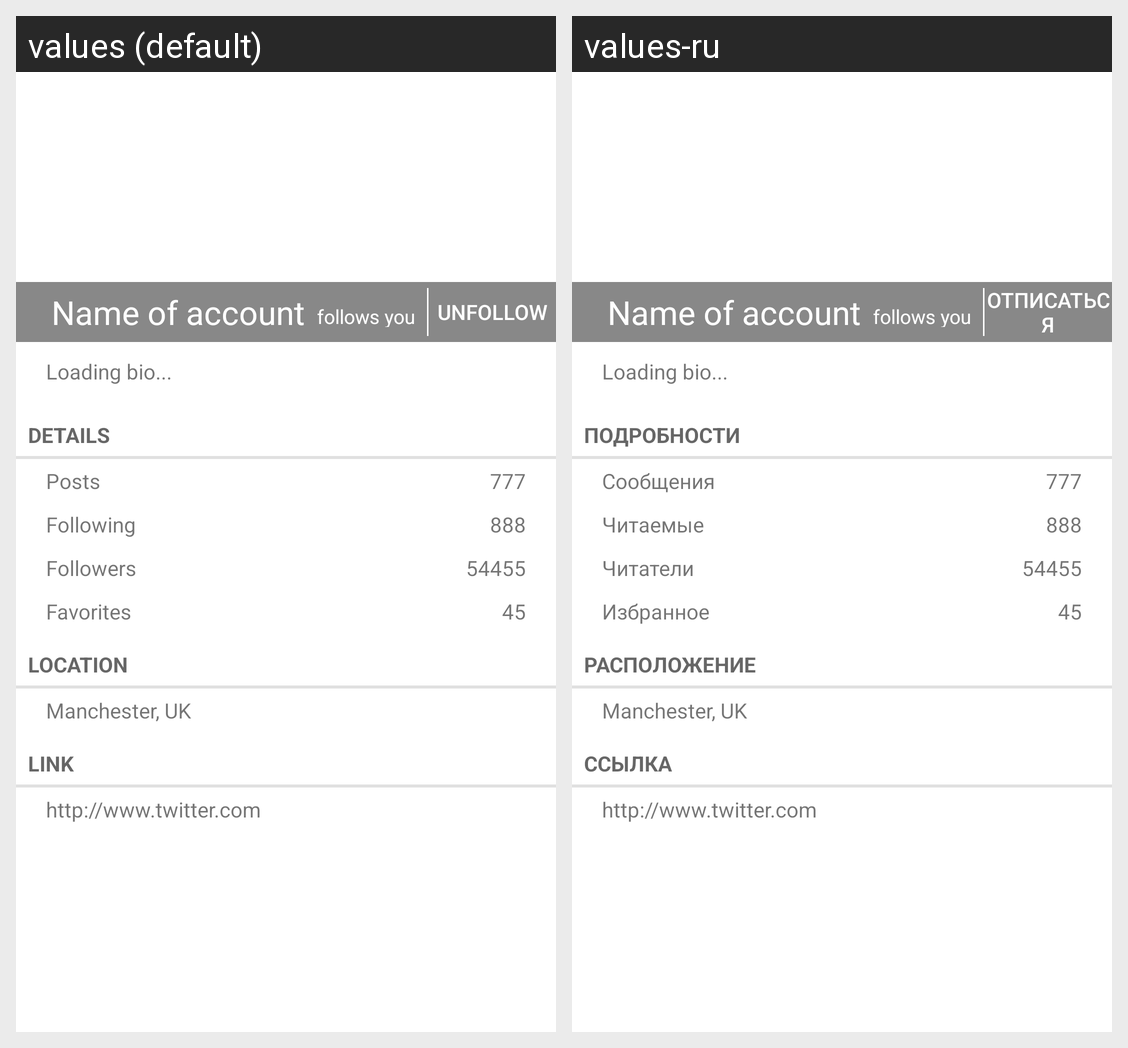

The same Android screen rendered under two of its app's locales, left to right. List the strings drawn on it with the default value and each locale's translation.
Android screen res/layout/profile_adn.xml rendered under 2 locales, left to right: values (default), values-ru. Device: Nexus 5 (rendered at 1080×1920; each locale shown at half size, 540×960, under a caption strip naming it); theme Theme.MaterialComponents.DayNight.NoActionBar.
Strings drawn on this screen, with the default value and each locale's value (text and hints the layout hard-codes, and strings that could not be matched under every locale, appear in the picture but are not listed):

action_unfollow
  values: Unfollow
  values-ru: Отписаться

details
  values: Details
  values-ru: Подробности

posts_count
  values: Posts
  values-ru: Сообщения

friends_count
  values: Following
  values-ru: Читаемые

following_count
  values: Followers
  values-ru: Читатели

favorites_count
  values: Favorites
  values-ru: Избранное

location
  values: Location
  values-ru: Расположение

link
  values: Link
  values-ru: Ссылка
